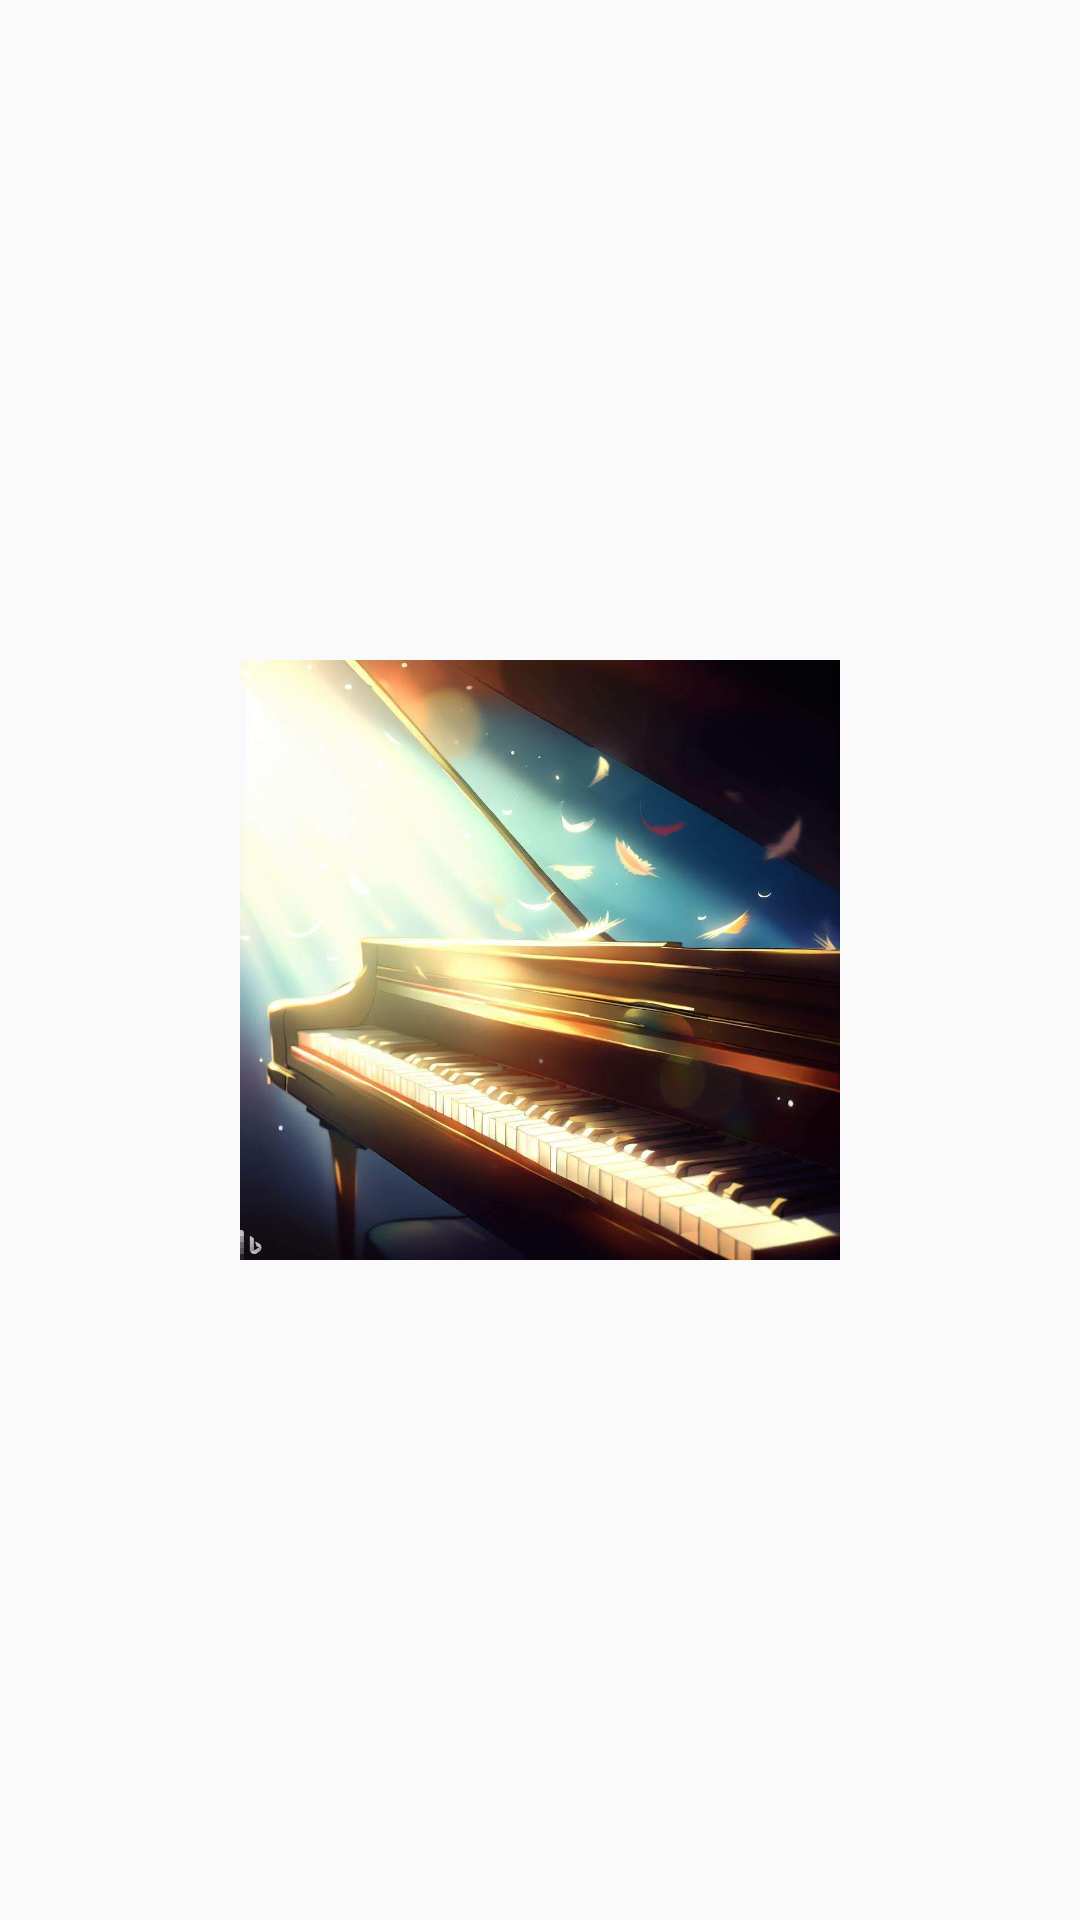

The Android layout XML behind this screen, and the referenced resources:
<!-- AndroidManifest.xml: application theme AppTheme -->
<!-- res/layout/activity_music.xml -->
<?xml version="1.0" encoding="utf-8"?>
<RelativeLayout xmlns:android="http://schemas.android.com/apk/res/android"
    android:layout_width="match_parent"
    android:layout_height="match_parent">

    <ImageView
        android:id="@+id/music_image"
        android:layout_width="200dp"
        android:layout_height="200dp"
        android:layout_centerInParent="true"
        android:src="@drawable/music_image_placeholder"/>

</RelativeLayout>
<!-- resources referenced by this layout -->
<resources>
  <!-- drawable music_image_placeholder: jpeg bitmap (drawable, 71219 bytes) -->
  <style name="AppTheme" parent="Theme.AppCompat.Light.DarkActionBar">
          
      </style>
</resources>
